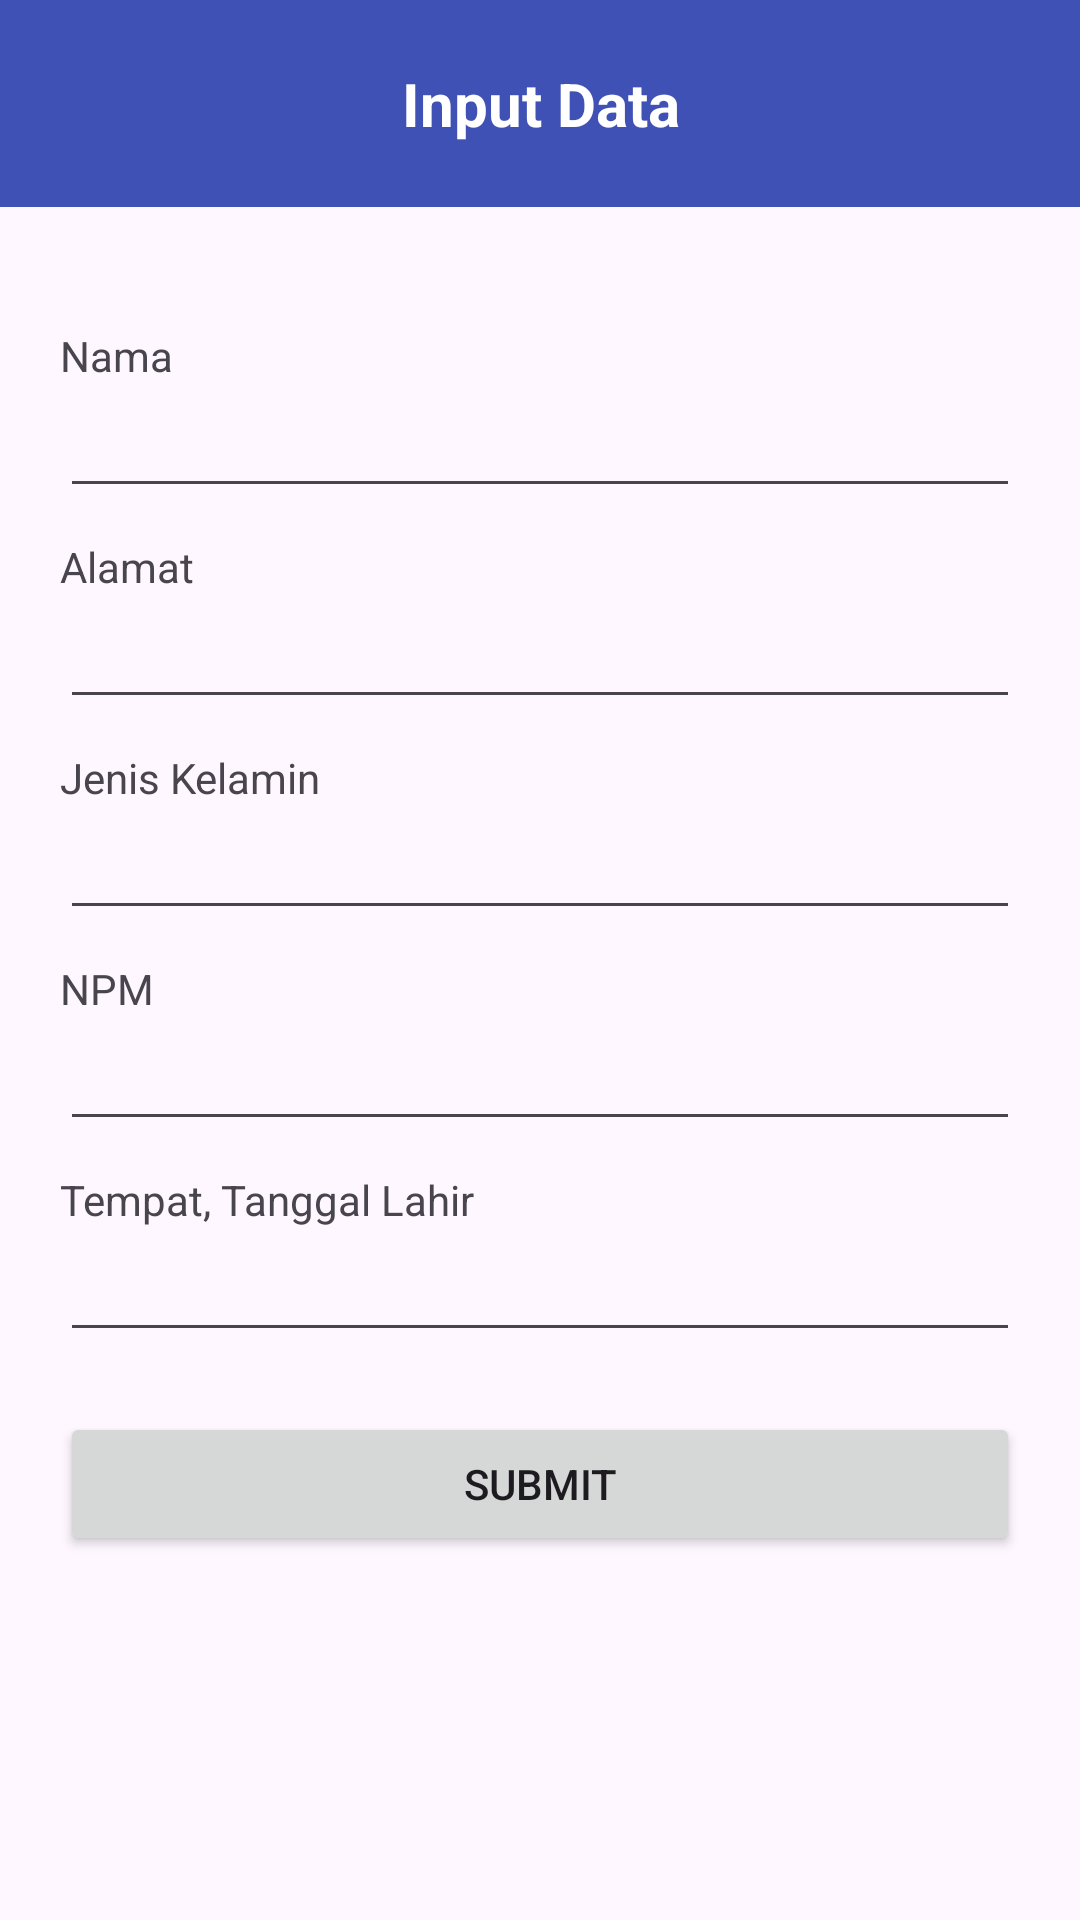

Reconstruct the res/layout file that produces this screen, plus the resources it refers to.
<!-- AndroidManifest.xml: application theme Theme.TugasPraktek -->
<!-- res/layout/activity_add_data.xml -->
<?xml version="1.0" encoding="utf-8"?>
<androidx.constraintlayout.widget.ConstraintLayout xmlns:android="http://schemas.android.com/apk/res/android"
    xmlns:app="http://schemas.android.com/apk/res-auto"
    xmlns:tools="http://schemas.android.com/tools"
    android:id="@+id/main"
    android:layout_width="match_parent"
    android:layout_height="match_parent"
    tools:context=".AddDataAct">

    <androidx.appcompat.widget.Toolbar
        android:id="@+id/toolbar"
        android:layout_width="413dp"
        android:layout_height="69dp"
        android:background="#3F51B5"
        app:layout_constraintEnd_toEndOf="parent"
        app:layout_constraintStart_toStartOf="parent"
        app:layout_constraintTop_toTopOf="parent">

        <ImageButton
            android:id="@+id/btnBack"
            android:layout_width="wrap_content"
            android:layout_height="20dp"
            android:background="#3F51B5"
            android:src="@drawable/back_button"
            tools:layout_editor_absoluteX="30dp"
            tools:layout_editor_absoluteY="30dp" />

        <TextView
            android:layout_width="wrap_content"
            android:layout_height="wrap_content"
            android:layout_gravity="center"
            android:text="Input Data"
            android:textColor="@color/white"
            android:textSize="20sp"
            android:textStyle="bold" />

    </androidx.appcompat.widget.Toolbar>

    <LinearLayout
        android:layout_width="match_parent"
        android:layout_height="0dp"
        android:orientation="vertical"
        android:padding="20dp"
        app:layout_constraintBottom_toBottomOf="parent"
        app:layout_constraintTop_toBottomOf="@+id/toolbar">

        <TextView
            android:layout_width="wrap_content"
            android:layout_height="wrap_content"
            android:layout_marginTop="20dp"
            android:text="Nama"/>

        <EditText
            android:id="@+id/editName"
            android:layout_width="match_parent"
            android:layout_height="wrap_content"
            android:layout_marginTop="0dp" />

        <TextView
            android:layout_width="wrap_content"
            android:layout_height="wrap_content"
            android:layout_marginTop="10dp"
            android:text="Alamat"/>

        <EditText
            android:id="@+id/editAddress"
            android:layout_width="match_parent"
            android:layout_height="wrap_content"
            android:layout_marginTop="0dp" />

        <TextView
            android:layout_width="wrap_content"
            android:layout_height="wrap_content"
            android:layout_marginTop="10dp"
            android:text="Jenis Kelamin"/>

        <EditText
            android:id="@+id/editKelamin"
            android:layout_width="match_parent"
            android:layout_height="wrap_content"
            android:layout_marginTop="0dp" />

        <TextView
            android:layout_width="wrap_content"
            android:layout_height="wrap_content"
            android:layout_marginTop="10dp"
            android:text="NPM"/>

        <EditText
            android:id="@+id/editNpm"
            android:layout_width="match_parent"
            android:layout_height="wrap_content"
            android:layout_marginTop="0dp" />

        <TextView
            android:layout_width="wrap_content"
            android:layout_height="wrap_content"
            android:layout_marginTop="10dp"
            android:text="Tempat, Tanggal Lahir"/>

        <EditText
            android:id="@+id/editTtl"
            android:layout_width="match_parent"
            android:layout_height="wrap_content"
            android:layout_marginTop="0dp" />

        <Button
            android:id="@+id/btnSubmit"
            android:layout_width="match_parent"
            android:layout_height="wrap_content"
            android:layout_marginTop="20dp"
            android:text="Submit"
            tools:backgroundTint="#3F51B5" />
    </LinearLayout>

</androidx.constraintlayout.widget.ConstraintLayout>
<!-- resources referenced by this layout -->
<resources>
  <style name="Theme.TugasPraktek" parent="Base.Theme.TugasPraktek" />
  <style name="Base.Theme.TugasPraktek" parent="Theme.Material3.DayNight.NoActionBar">
          
          
      </style>
  <!-- not gathered from this repository: default colours our renderer supplied (Android Studio template values) -->
  <color name="white">#FFFFFFFF</color>
</resources>
